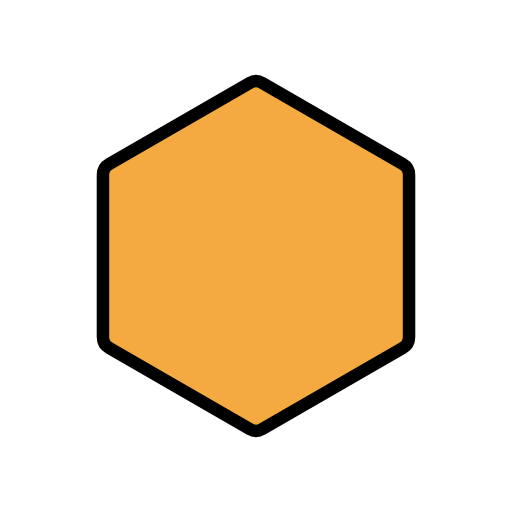
t = 0.00 s
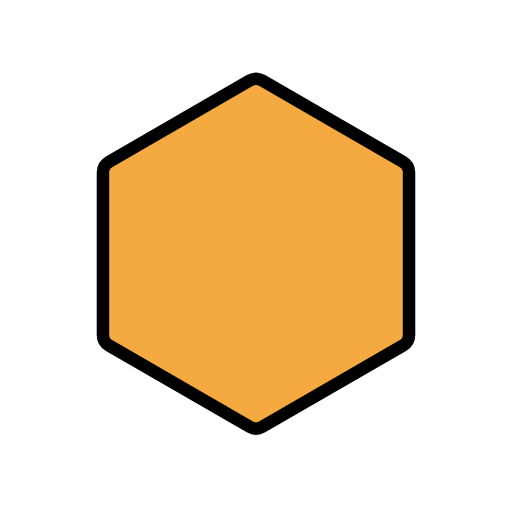
t = 0.48 s
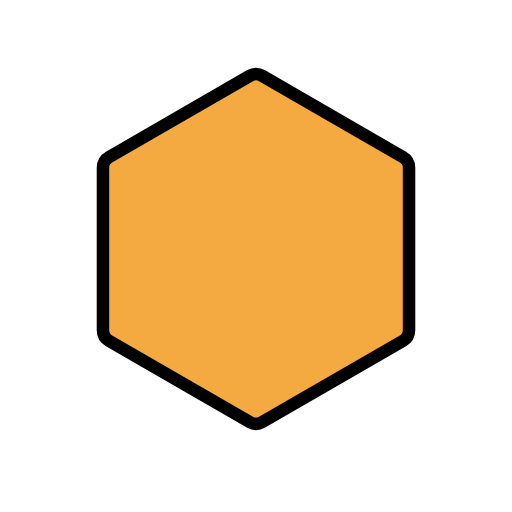
t = 1.43 s
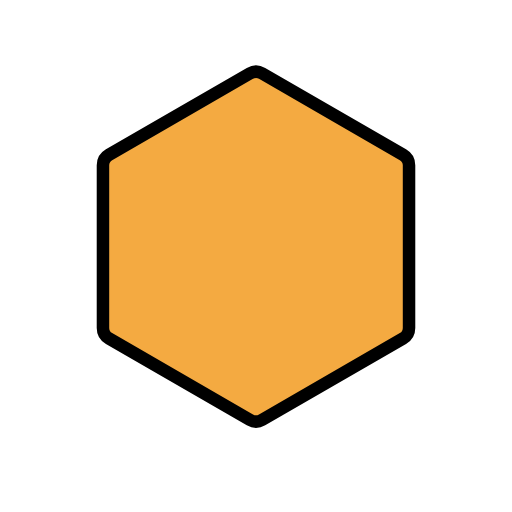
t = 1.90 s
t = 2.38 s: frame unchanged from t = 1.43 s, image omitted
t = 3.33 s: frame unchanged from t = 0.48 s, image omitted

The animated SVG that drew these frames (rendered in a browser with its animation timeline set to each time). Animation: 1 SMIL element (animateTransform=1); one cycle of 3.80 s, repeats indefinitely.

<?xml version='1.0' encoding='utf-8'?>
<svg xmlns="http://www.w3.org/2000/svg" id="emoji" viewBox="-5 -5 82 82" width="200" height="200" role="img">
  <title>OpenMoji: orange hexagon</title><g><g id="color">
    <path fill="#F4AA41" d="M35.024 8.2613C35.6281 7.9129 36.3718 7.9129 36.9759 8.2613L59.5344 21.286C60.1385 21.6344 60.5103 22.2785 60.5103 22.9763V49.0237C60.5103 49.7215 60.1385 50.3656 59.5344 50.714L36.9759 63.7387C36.3718 64.0871 35.6281 64.0871 35.024 63.7387L12.4655 50.714C11.8615 50.3656 11.4896 49.7215 11.4896 49.0237V22.9763C11.4896 22.2785 11.8615 21.6344 12.4655 21.286L35.024 8.2613Z" />
  </g>
  <g id="line">
    <path fill="none" stroke="#000" stroke-width="2" d="M35.024 8.2613C35.6281 7.9129 36.3718 7.9129 36.9759 8.2613L59.5344 21.286C60.1385 21.6344 60.5103 22.2785 60.5103 22.9763V49.0237C60.5103 49.7215 60.1385 50.3656 59.5344 50.714L36.9759 63.7387C36.3718 64.0871 35.6281 64.0871 35.024 63.7387L12.4655 50.714C11.8615 50.3656 11.4896 49.7215 11.4896 49.0237V22.9763C11.4896 22.2785 11.8615 21.6344 12.4655 21.286L35.024 8.2613Z" />
  </g>
<animateTransform attributeName="transform" type="translate" values="0 0;0 -1.5;0 0" dur="3.8s" repeatCount="indefinite" /></g></svg>
